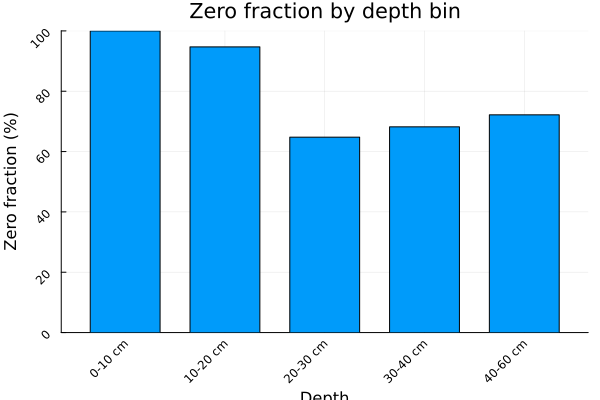

Source data for this figure (header and first rows):
depth_bin, n_zero, n_positive, n_total, zero_frac
0-10 cm, 132, 0, 132, 1.0
10-20 cm, 125, 7, 132, 0.947
20-30 cm, 57, 31, 88, 0.6477
30-40 cm, 90, 42, 132, 0.6818
40-60 cm, 127, 49, 176, 0.7216
